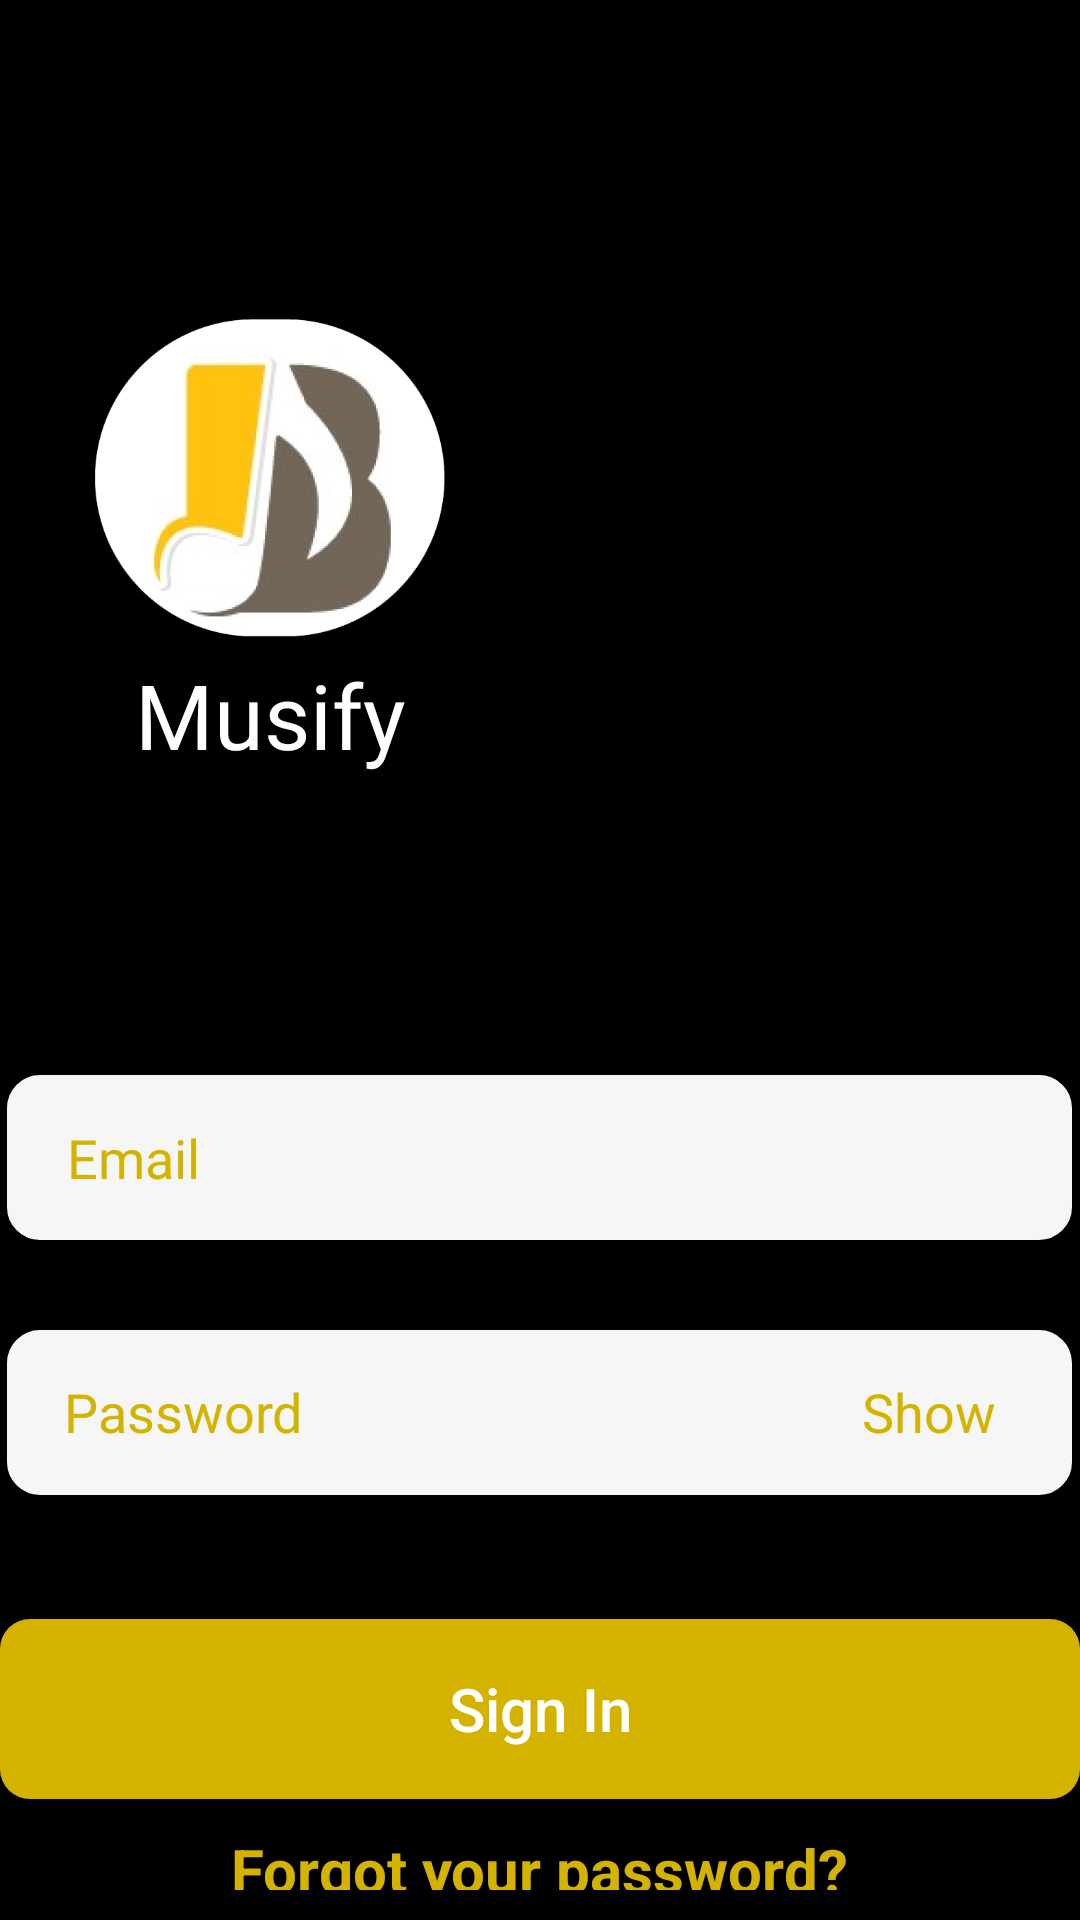

The Android layout XML behind this screen, and the referenced resources:
<!-- AndroidManifest.xml: application theme Theme.I190626_190438 -->
<!-- res/layout/activity_sign_in.xml -->
<?xml version="1.0" encoding="utf-8"?>
<LinearLayout
    xmlns:android="http://schemas.android.com/apk/res/android"
    xmlns:app="http://schemas.android.com/apk/res-auto"
    xmlns:tools="http://schemas.android.com/tools"
    android:layout_width="match_parent"
    android:layout_height="match_parent"
    tools:context=".SignIn"
    android:orientation="vertical"
    android:background="@color/black">

    <RelativeLayout
        android:layout_width="match_parent"
        android:layout_height="wrap_content">
        
        <Button
            android:id="@+id/signup"
            android:layout_width="wrap_content"
            android:layout_height="wrap_content"
            android:layout_alignParentEnd="true"
            android:layout_marginTop="20dp"
            android:layout_marginRight="10dp"
            android:backgroundTint="@color/black"
            android:text="Sign Up"
            android:textAppearance="@style/TextAppearance.AppCompat.Body1"
            android:textSize="20sp"></Button>

        
        <ImageView
            android:id="@+id/musifyLogoUpdated"
            android:layout_width="140dp"
            android:layout_height="120dp"
            android:layout_below="@id/signup"
            android:layout_marginLeft="20dp"
            android:layout_marginTop="30dp"
            android:src="@drawable/logo_updated"></ImageView>

        
        <TextView
            android:id="@+id/textView"
            android:layout_width="wrap_content"
            android:layout_height="wrap_content"
            android:text="Musify"
            android:textColor="#FFFFFF"
            android:textSize="30sp"
            android:layout_below="@id/musifyLogoUpdated"
            android:layout_marginLeft="45dp"/>

        
        <EditText
            android:id="@+id/input_email"
            android:layout_width="355dp"
            android:layout_height="55dp"
            android:layout_below="@id/textView"
            android:layout_centerInParent="true"
            android:layout_marginTop="100dp"
            android:background="@drawable/rectangle_rounded"
            android:hint="Email"
            android:inputType="text"
            android:paddingLeft="20dp"
            android:textColor="#d4b300"
            android:textColorHint="#d4b300" />

        
        <View
            android:id="@+id/myRectangleView3"
            android:layout_width="355dp"
            android:layout_height="55dp"
            android:background="@drawable/rectangle_rounded"
            android:layout_below="@id/input_email"
            android:layout_marginTop="30dp"
            android:layout_centerInParent="true">
        </View>

        <EditText
            android:id="@+id/input_pass"
            android:layout_width="250dp"
            android:layout_height="wrap_content"
            android:layout_below="@id/input_email"
            android:layout_alignStart="@id/myRectangleView3"
            android:layout_marginLeft="15dp"
            android:layout_marginTop="35dp"
            android:backgroundTint="#f6f6f6"
            android:hint="Password"
            android:inputType="textPassword"
            android:textColor="#d4b300"
            android:textColorHint="#d4b300" />

        
        <TextView
            android:id="@+id/showpass"
            android:layout_width="wrap_content"
            android:layout_height="wrap_content"
            android:layout_below="@id/input_email"
            android:layout_marginLeft="20dp"
            android:layout_marginTop="45dp"
            android:layout_toEndOf="@id/input_pass"
            android:backgroundTint="#f6f6f6"
            android:text="Show"
            android:textAppearance="@style/TextAppearance.AppCompat.Body1"
            android:textColor="#d4b300"
            android:textSize="18sp"></TextView>

        <androidx.appcompat.widget.AppCompatButton
            android:id="@+id/signin"
            android:layout_width="365dp"
            android:layout_height="60dp"
            android:layout_below="@id/input_pass"
            android:layout_centerInParent="true"
            android:layout_marginTop="50dp"
            android:background="@drawable/button_rounded"
            android:text="Sign In"
            android:textAllCaps="false"
            android:textColor="#FFFFFF"
            android:textSize="20sp"></androidx.appcompat.widget.AppCompatButton>

        <Button
            android:id="@+id/fogotpass"
            android:layout_width="wrap_content"
            android:layout_height="wrap_content"
            android:layout_below="@id/signin"
            android:layout_centerInParent="true"
            android:backgroundTint="@color/black"
            android:text="Forgot your password?"
            android:textAppearance="@style/TextAppearance.AppCompat.Body1"
            android:textColor="#d4b300"
            android:textSize="20sp"
            android:textStyle="bold"></Button>
    </RelativeLayout>

</LinearLayout>
<!-- resources referenced by this layout -->
<resources>
  <!-- drawable button_rounded (drawable) -->
  <?xml version="1.0" encoding="utf-8"?>
  <shape xmlns:android="http://schemas.android.com/apk/res/android">
  
      <solid android:color="#d4b300" />
      <corners
          android:bottomRightRadius="10dp"
          android:bottomLeftRadius="10dp"
          android:topRightRadius="10dp"
          android:topLeftRadius="10dp"/>
  </shape>
  <!-- drawable logo_updated: png bitmap (drawable, 69423 bytes) -->
  <!-- drawable rectangle_rounded (drawable) -->
  <?xml version="1.0" encoding="utf-8"?>
  <shape xmlns:android="http://schemas.android.com/apk/res/android">
  
      <stroke android:width="2dp" android:color="#f6f6f6" />
      <padding android:left="2dp"
          android:top="2dp"
          android:right="2dp"
          android:bottom="2dp" />
      <corners android:radius="10dp" />
      <solid android:color="#f6f6f6" />
  
  </shape>
  <style name="Theme.I190626_190438" parent="Theme.MaterialComponents.DayNight.NoActionBar">
          
          <item name="android:actionMenuTextColor">@color/white</item>
          <item name="colorPrimary">@color/black</item>
          <item name="colorPrimaryVariant">@color/black</item>
          <item name="colorOnPrimary">@color/white</item>
          
          <item name="colorSecondary">@color/teal_200</item>
          <item name="colorSecondaryVariant">@color/teal_700</item>
          <item name="colorOnSecondary">@color/black</item>
          
          <item name="android:statusBarColor" tools:targetApi="l">?attr/colorPrimaryVariant</item>
          
      </style>
  <!-- not gathered from this repository: default colours our renderer supplied (Android Studio template values) -->
  <color name="teal_200">#FF03DAC5</color>
  <color name="teal_700">#FF018786</color>
  <color name="black">#FF000000</color>
  <color name="white">#FFFFFFFF</color>
</resources>
